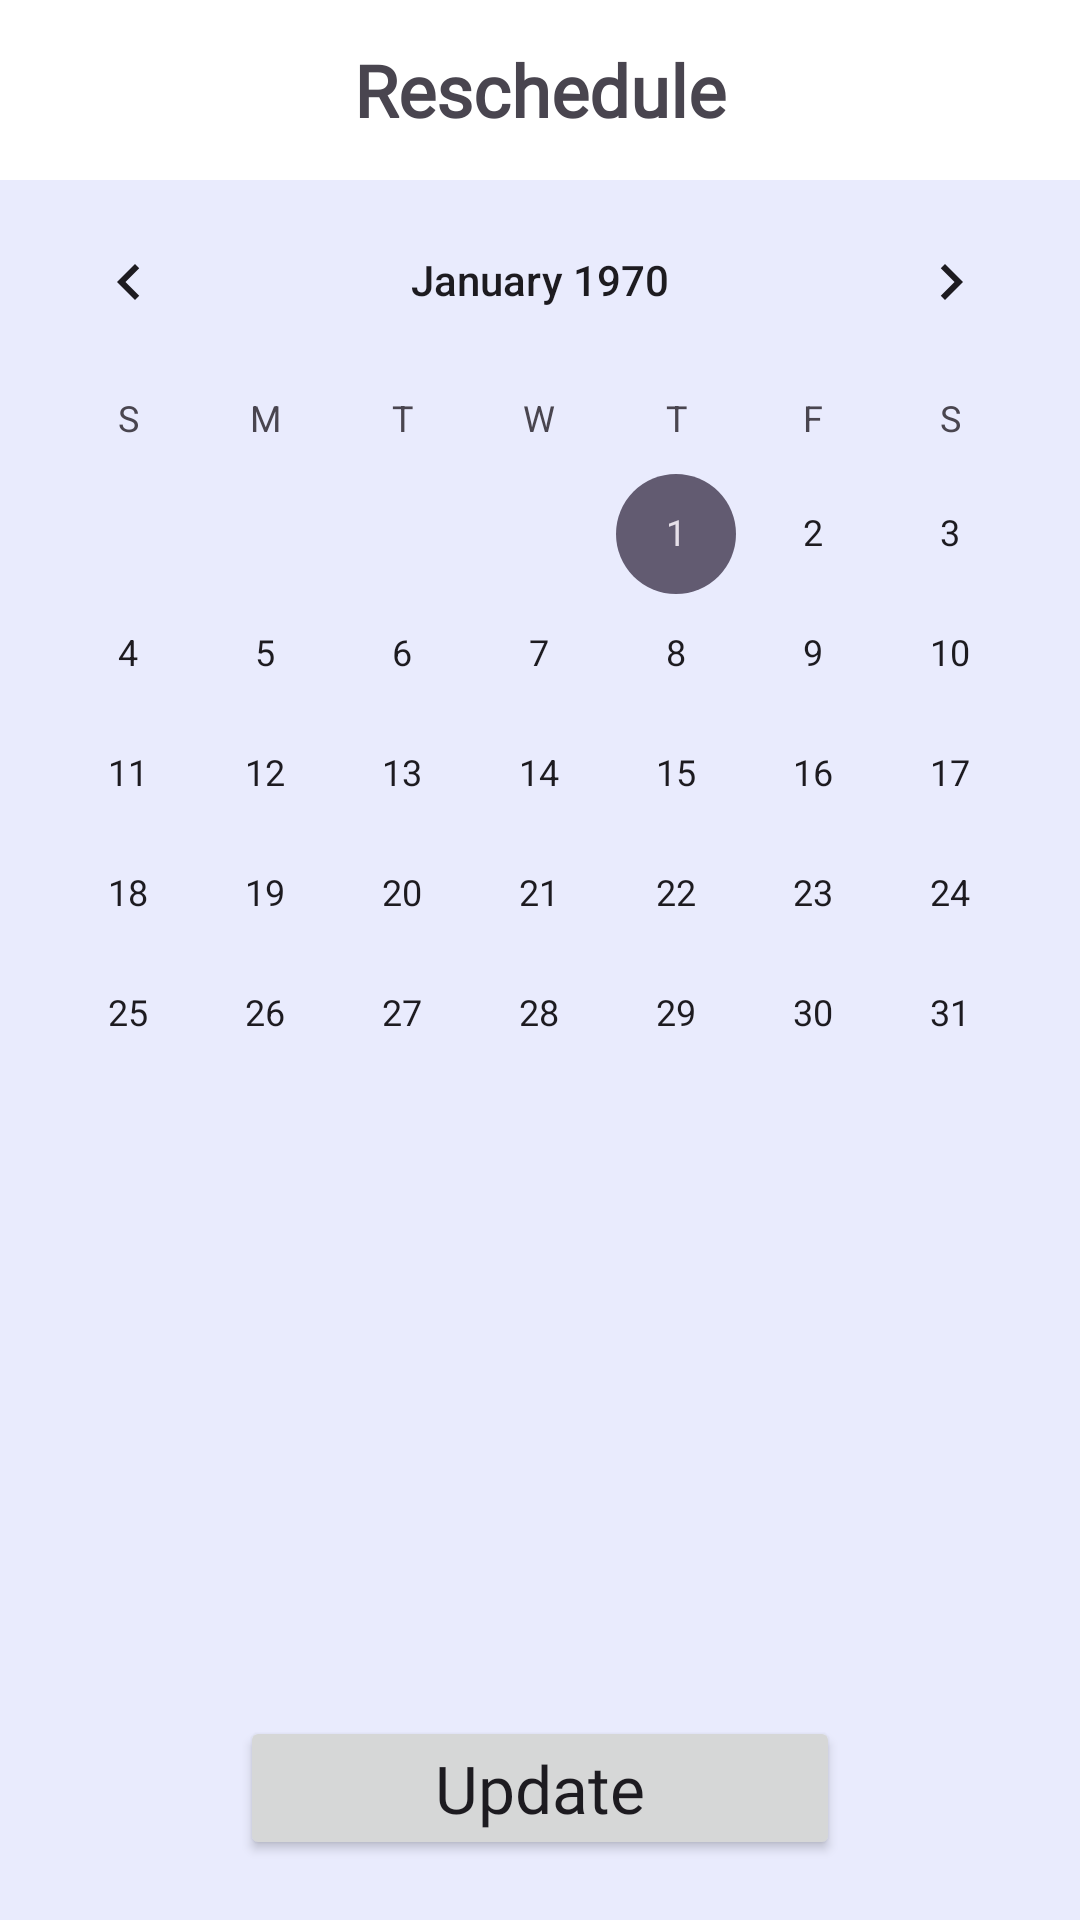

Write the Android layout XML for this screen, with the resource values it uses.
<!-- AndroidManifest.xml: application theme Theme.HealthTheme -->
<!-- res/layout/activity_reschedule.xml -->
<?xml version="1.0" encoding="utf-8"?>
<RelativeLayout xmlns:android="http://schemas.android.com/apk/res/android"
    xmlns:tools="http://schemas.android.com/tools"
    android:layout_width="match_parent"
    android:layout_height="match_parent"
    android:background="@color/primary_opacity_20"
    tools:context=".screens.RescheduleActivity">

    <LinearLayout
        android:layout_width="match_parent"
        android:layout_height="wrap_content"
        android:orientation="vertical">

        <RelativeLayout
            android:id="@+id/header"
            android:layout_width="match_parent"
            android:layout_height="60dp"
            android:background="@color/white">

            <ImageButton
                android:id="@+id/back"
                android:layout_width="48dp"
                android:layout_height="48dp"
                android:layout_centerVertical="true"
                android:background="@color/white"
                android:contentDescription="arrow"
                android:src="@drawable/arrow" />

            <TextView
                android:id="@+id/doctorName"
                android:layout_width="wrap_content"
                android:layout_height="wrap_content"
                android:layout_centerHorizontal="true"
                android:layout_centerVertical="true"
                android:fontFamily="@font/poppins"
                android:text="Reschedule"
                android:textSize="24sp"
                android:textStyle="bold" />

        </RelativeLayout>

        <CalendarView
            android:id="@+id/calendarView"
            android:layout_width="match_parent"
            android:layout_height="match_parent" />

    </LinearLayout>

    <FrameLayout
        android:layout_width="wrap_content"
        android:layout_height="wrap_content"
        android:layout_alignParentBottom="true"
        android:layout_centerHorizontal="true"
        android:layout_marginBottom="20dp">

        <ProgressBar
            android:id="@+id/loading"
            android:layout_width="wrap_content"
            android:layout_height="wrap_content"
            android:layout_gravity="center"
            android:visibility="gone" />

        <Button
            android:id="@+id/update"
            android:layout_width="200dp"
            android:layout_height="wrap_content"
            android:fontFamily="@font/poppins"
            android:paddingVertical="6dp"
            android:text="Update"
            android:textAllCaps="false"
            android:textSize="22sp" />

    </FrameLayout>

</RelativeLayout>
<!-- resources referenced by this layout -->
<resources>
  <color name="primary_opacity_20">#205995F0</color>
  <color name="white">#FFFFFFFF</color>
  <style name="Theme.HealthTheme" parent="Base.Theme.AppTheme" />
  <style name="Base.Theme.AppTheme" parent="Theme.Material3.Light.NoActionBar">
          
          <item name="colorPrimary">@color/primary</item>
          <item name="android:navigationBarColor">@color/white</item>
      </style>
  <color name="primary">#5995f0</color>
</resources>
